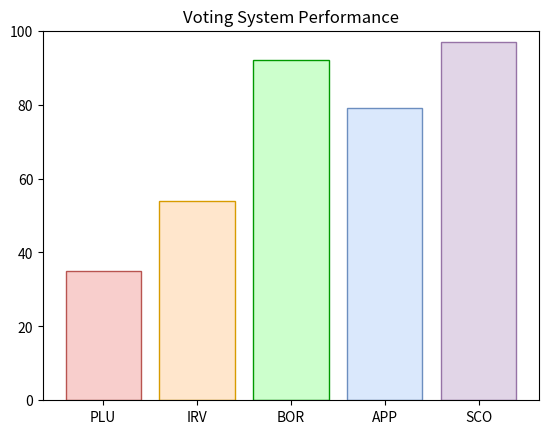

Python code for this plot:
#!/usr/bin/env python3
import random, math, scipy.stats, numpy as np, matplotlib.pyplot as plt
from datetime import datetime

# TODO: add DONORMALS varriable
#       add ability to manually place cans
#       add caucusses 

# main parameters, affects performance most heavily
NUMVOTERS = 1000
NUMCANS = 5
TESTTIMES = 100

# If true, determines 2D distance between voter/can, else adds differences
DOSTRAIGHTLINE = True

# size of grid, changing usuall doesn't do anything
X = 10
Y = 10

# limits are the number of candidates that can be ranked
IRVLIMIT = 29
BORDALIMIT = 29

# distances are how far away votes/approvals/points will be given
CONSIDERDIST = 14
# multipliers to modify CONSIDERDIST for each voting style
PLURALITYMULT = 2
RANKMULT = 2 # affects both BORDA and IRV
APPROVALMULT = 1.3 # optimal tends to be 1.3 * X or Y
SCOREMULT = 2

# affects the standard normal distributioin
NUMPEAKS = 2 # zero means use completely random, will override NUMCANS if larger
STANDARDDEV = 20 # 3, 7, maybe higher
RANDOMREMAINING = True
MANUALPEAKS = [] # zero means peaks will be generated randomly, overrides NUMPEAKS
# Example: MANUALPEAKS = [(-5,-5), (0,0), (5,5)], MANUALPEAKS = []

PARAMLIST = [NUMVOTERS, NUMCANS, X, Y, DOSTRAIGHTLINE,
             IRVLIMIT, BORDALIMIT,
             CONSIDERDIST, RANKMULT, APPROVALMULT, SCOREMULT,
             NUMPEAKS, STANDARDDEV, RANDOMREMAINING, MANUALPEAKS]

# which part of the displays to include
DOEXAMPLE = False
DOTESTS = True
DOGRAPHING = True

# scatterplot customization
VOTERALPHA = 0.1

# plots voters and candidates on a scatterplot, distinguished by color
def showScatter(voters, cans, best, voterAlpha):

    plt.figure(figsize=(5,7))
    plt.subplot(2,1,1) # will place scatterplot at top
    
    plt.tick_params(left=False, bottom=False, labelleft=False, labelbottom=False)
    plt.title('Voter Distribution')

    # voters
    x = np.array([voter[0] for voter in voters]) # get x list with 'voter[] for voter in voters' loop, convert to numpy array
    y = np.array([voter[1] for voter in voters]) # get y list

    plt.scatter(x, y, c='grey', alpha=voterAlpha, s=50, label='Voters') # add points to graph
    plt.show(block=False) # draw graph, block=false --> dont pause rest of program after graphing

    # ideal candidate
    x = np.array(cans[best][0])
    y = np.array(cans[best][1])

    plt.scatter(x, y, c='#3300cc', s=200, label='Ideal Can')
    plt.show(block=False)

    plt.legend()

    # candidates
    x = np.array([can[0] for can in cans])
    y = np.array([can[1] for can in cans])

    colors = ['#ff3333','#ffcc66','#88c999','#6666ff','#9900ff']
    altColors = ['#F8CECC','#FFE6CC','#CCFFCC','#DAE8FC','#E1D5E7']
    altColorsOutline = ['#B85450','#D79B00','#009900','#6C8EBF','#9673A6']

    plt.scatter(x, y, c=altColors, edgecolors=altColorsOutline,
                s=100, label='Candidates')
    
    plt.show(block=False)

# plots each voting method on a bar graph
def showBars(stats, allSats):

    # candidates and colors are the same for all graphs
    x = np.array([1,2,3,4,5])
    
    colors = ['#ff3333','#ffcc66','#88c999','#6666ff','#9900ff']
    altColors = ['#F8CECC','#FFE6CC','#CCFFCC','#DAE8FC','#E1D5E7']
    altColorsOutline = ['#B85450','#D79B00','#009900','#6C8EBF','#9673A6']

    # convert voter satisfaction to positive
    allSatsAvg = sum(allSats)/len(allSats)
    voterSats = [(sat + (allSatsAvg*-2)) for sat in allSats] # adds the negative doubled average of sats to each sat

    # will be looping through these to make each graph
    titles = ['Plurality', 'Instant Runoff', 'Borda Count',
              'Approval', 'Score', 'Voter Satisfaction']
    statsPlusVS = stats
    statsPlusVS.append(voterSats)

    # each loop makes a graph for a specific voting method
    for t in range(len(titles)):

        # pick appropriate data, name, and location for the graph
        y = np.array(statsPlusVS[t]) # data
        plt.subplot(4, 3, t + 7) # location, 7 is the offset to get it to work right
        plt.title(titles[t]) # name

        # plot bars and color according to candidates
        barlist=plt.bar(x,y)
        for i in range(NUMCANS):
            barlist[i].set_color(altColors[i])
            barlist[i].set_edgecolor(altColorsOutline[i])

        # remove ticks and numbers on sides and bottom
        plt.tick_params(left=False, bottom=False, labelleft=False, labelbottom=False)
    
    plt.show(block=False)

# randomly generate people with no clustering
def makePeopleRandom(x, y, numpeople):
    
    people = []
    for i in range(numpeople):
        people.append(
            [random.randint(-x*100, x*100) /100,
             random.randint(-y*100, y*100) /100]) # gives two decimals
        
    return people

# randomly generate people with clustering
def makePeopleNormal(x, y, numpeople, numPeaks, standardDev):

    # generate locations of clusters randomly
    peakLocations = []
    if len(MANUALPEAKS) == 0:
        for p in range(numPeaks):
            peakLocations.append((random.randint(-x*100, x*100) /100,
                                 random.randint(-y*100, y*100) /100))
    else:
        peakLocations = MANUALPEAKS

    # generate voters
    voters = []
    for p in range(numpeople):

        # select which peak to use at random
        peakIndex = random.randint(0, len(peakLocations)-1) # one less to avoid index error
        peak = peakLocations[peakIndex]

        # use bell curve to generate person's location
        voters.append([round(np.random.normal(peak[0], standardDev),2), # x
                       round(np.random.normal(peak[1], standardDev),2)]) # y

    # generate candidates
    cans = []
    for c in range(numPeaks):

        # one candidate per peak
        peak = peakLocations[c]
        cans.append([round(np.random.normal(peak[0], standardDev),2),
                     round(np.random.normal(peak[1], standardDev),2)])

    # randomly generate remaining candidates beyond peaks
    remainCans = (NUMCANS - len(cans))
    if remainCans > 0:
        for i in range(remainCans):

            # make candidates outside peaks
            if RANDOMREMAINING == True:
                cans.append([random.randint(-x*100, x*100) /100,
                             random.randint(-y*100, y*100) /100])

            # make candidates from peaks
            else:
                peak = peakLocations[random.randint(0, len(peakLocations)-1)] # pick a random peak
                cans.append([np.random.normal(peak[0], standardDev),
                             np.random.normal(peak[1], standardDev)])

    return voters, cans

# Calculates the 2D distance between points where points are sent as lists of two values. Used basically everywhere.    
def distanceList(A, B):
    
    X1 = A[0]
    X2 = B[0]
    Y1 = A[1]
    Y2 = B[1]
    
    if DOSTRAIGHTLINE == True:
        dist = math.sqrt( (X1 - X2)**2 + (Y1 - Y2)**2)
    else:
        dist = abs((X1 - X2) + (Y1 - Y2))
        
    return dist

# Determines how satisfied each voter is with a particular candidate, and averages them together to get total voter satisfaction. Greater distance means less satisfaction. Used in Score.
def voterSat(can, voters):
    distTotal = 0
    for v in voters:
        dist = distanceList(v, can)
        distTotal += (- dist)
    distAvg = distTotal / len(voters)
    return round(distAvg, 2)

# Ranks candidates based on distance, furthest is lowest ranked. Used in IRV and Borda Count.   
def rankCans(voters, cans):

    # list of lists, each sublist is a single voters' ranks
    rankings = [[] * (len(cans))] * len(voters)
    distances = {}

    # loop through all voters
    for v in range(len(voters)):
        # loop through all candidates
        for c in range(len(cans)):

            # add distance to that candidate for that voter
            distances[c] = distanceList(voters[v], cans[c])

        # rank each voter's set of candidates by distance    
        rankings[v] = (sorted(distances.items(), key=lambda item: item[1]))

        # removes rankings if they're outside CONSIDERDIST * RANKMULT
        rankings[v] = [c for c in rankings[v] if c[1] <= round(CONSIDERDIST * RANKMULT)]
        # the first "c" in the [] is the item that will be added if the condition is true
        # "for c in rankings[v]" is a for loop, as long as rankings[v]
        # "if c[1] >= round(CONSIDERDIST * RANKMULT)" is the condition that has to be true for c to be added

    # rankings is a list of lists of tuples. Each sublist represents
    # a single voter's opinions on all the candidates, whith each tuple
    # containing the name of the candidate and the distance from the voter,
    # in that order.
    return rankings

# Makes new voters and candidates, returns them and the best candidate. 
def newSet():

    # if randomly generated people
    if NUMPEAKS == 0:
        cans = makePeopleRandom(X, Y, NUMCANS)
        voters = makePeopleRandom(X, Y, NUMVOTERS)

    # if clustered people
    else:
        voters, cans = makePeopleNormal(X, Y, NUMVOTERS, NUMPEAKS, STANDARDDEV)

    # find best candidate
    allSats = []
    for i in range(len(cans)):
        allSats.append(voterSat(cans[i], voters))
    best = allSats.index(max(allSats))
    
    return voters, cans, best, allSats

# prints all program parameters that can be tweaked for easy reference
def printParams():
    """ Parameters:
            [NUMVOTERS, NUMCANS, X, Y,
             IRVLIMIT, BORDALIMIT,
             CONSIDERDIST, RANKMULT, APPROVALMULT, SCOREMULT,
             NUMPEAKS, STANDARDDEV, RANDOMREMAINING, MANUALPICS]
    """
    paramNames = ['#V','#C','X','Y', 'STR8',
                  'IR-L','BO-L',
                  'CON-D','R-MUL','A-MUL','S-MUL',
                  '#PKs','SD','RR','MP']
    for p in range(len(PARAMLIST)):
        print(paramNames[p] + ':', end='')
        print(str(PARAMLIST[p]) + ', ', end='')
    print('')

# Calculates the straightline distance on a 2D plane between a voter and all candidates,
# then adds a vote to the nearest candidate.     
def doPlurality(voters, cans):

    # list to store votes for each candidate
    votes = [0] * len(cans)

    # loop through the voters
    for v in voters:

        # give vote to candidate that is the closest
        dists = [0] * len(cans)
        for c in range(len(cans)):
            dists[c] = distanceList(v, cans[c])
        voteTo = dists.index(min(dists))

        # only give votes to candidates that are close enough
        if min(dists) <= round(CONSIDERDIST * PLURALITYMULT):
            votes[voteTo] += 1
            
    winner = votes.index(max(votes))
    return(winner, votes)

# Calculates distances to candidates, orders them in terms of closest to farthest.
# Voting takes place in multiple rounds, where everyone's first choice is used on the
# first round. The lowest scoring candidate is eliminated. During the next round, the
# everyone who had their first choice eliminated has their vote transferred to the
# second round. This goes on until only one candidate remains, who is the winner.
def doIRV(voters, cans):

    # get candidate ranks for all voters    
    rankings = rankCans(voters, cans)

    lossOrder = [] # will keep track of overall ranks
    
    # a dict with all remaining candidates
    remainCans = {}
    for c in range(len(cans)):
        remainCans[c] = 0 # candidate names are just numbers
        
    # loop for each round of voting
    for r in range(len(cans)): # do as many rounds as there are candidates

        if r < IRVLIMIT: # only use opinions less than IRVLIMIT, functionally identical to only ranking IRVLIMIT candidates
            
            remainCans = remainCans.fromkeys(remainCans, 0) # zero out votes

            #count votes for this round
            for voterOpinions in rankings:
                for candidate in voterOpinions:
                    if candidate[0] in remainCans: # [0] is the candidate's name
                        remainCans[candidate[0]] += 1
                        break

        # drop loser for this round
        roundLoser = min(remainCans,key=remainCans.get)
        del remainCans[roundLoser]
            
        lossOrder.append(roundLoser)

    winner = roundLoser # last round loser is the winner

    #overallRanks = [x for x in lossOrder[::-1]] # reverse lossOrder for overallRanks

    # overallRanks has rounds as indexes and candidate numbers as elements,
    # this block of code reverses that: the candidate numbers become the
    # indexes of roundEliminated and the elements are the round
    roundEliminated = [0] * len(cans)
    for r in range(len(roundEliminated)):
        roundEliminated[lossOrder[r]] = r + 1 # +1 to make human readable
    
    return winner, roundEliminated


# Ranks candidates in order of favorite to least. Gives maximum points to favorite,
# maximum - 1 to second favorite, etc. until 1 after which no points are given.
def doBorda(voters, cans):

    rankings = rankCans(voters, cans) # get candidate ranks for all voters
    
    points = [0] * len(cans) # contains point totals

    # add points according to how close voters are
    for voter in range(len(rankings)):
        for rank in range(len(rankings[voter])):
            choice = rankings[voter][rank][0]
            if rank < BORDALIMIT:
                points[choice] += (BORDALIMIT - rank) # each rank gets 1 fewer points than the last
                
    winner = points.index(max(points))
    return(winner, points)

# Voters vote for multiple candidates. They approve of a candidate if they're CONSIDERDIST
# or less away. Candidate with most approvals wins.
def doApproval(voters, cans):
    votes = [0] * len(cans)
    for v in voters:
        for c in range(len(cans)):
            dist = distanceList(v, cans[c])
            if dist <= round(CONSIDERDIST * APPROVALMULT):
                votes[c] += 1
    winner = votes.index(max(votes))
    return(winner, votes)

# Voters score each candidate from 0 to 10 based on distance. Scores are
# added to each candidate's total, and the winner is whoever has most points.    
def doScore(voters, cans):
    scores = [0] * len(cans)
    for v in voters:
        for c in range(len(cans)):
            dist = distanceList(v, cans[c])
            score = (round(CONSIDERDIST * SCOREMULT) - math.floor(dist))
            if score > 0:
                scores[c] += score
    winner = scores.index(max(scores))
    return(winner, scores)
    
# Run one of each, show outcomes.
def runExample():

    # get a new set of voters
    voters, cans, best, allSats = newSet()

    # header
    print('Example Info:')
    print('Candidate Positions:', end=''), print(cans)
    print("Voter Satisfaction:", end='')
    for i in range(len(cans)):
        print(voterSat(cans[i], voters), end='')
        print(', ', end='')
    print('')
    print('')

    # items to loop through
    names = ['Plurality', 'Instant Runoff', 'Borda Count',
             'Approval', 'Score']
    functionList = [doPlurality, doIRV, doBorda, doApproval, doScore]
    statsNames = ['Vote Totals', 'Round Eliminated', 'Point Totals',
                  'Vote Totals', 'Point Totals']

    stats = [] # needed for bar charts
    
    # loop through each voting funciton and print their stats
    for f in range(len(functionList)):
        print(names[f] + ' Results:')
        winner, stat = functionList[f](voters, cans)
        print("Winner is candidate " + str(winner + 1))
        print(statsNames[f]+':', end=''), print(stat)
        print('')
        
        stats.append(stat) # needed for bar charts

    # formatting
    print('_' * 45)

    if DOGRAPHING == True:
        showScatter(voters, cans, best, VOTERALPHA)
        showBars(stats, allSats)
        plt.show(block=False)

# Run multiple of each, show how many times it gets the best choice.
def testAll(times):

    # keep track of how long it takes
    start = datetime.now()
    
    print("Test Parameters:")
    printParams()
    print('')
    
    print('Out of ' + str(times) + ' tests...')

    # lists that will be used in the loop
    names = ['Plurality', 'IRV', 'Borda', 'Approval', 'Score']
    functionList = [doPlurality, doIRV, doBorda, doApproval, doScore]
    correct = [0] * len(names)
    ties = [0] * len(names)

    # do each function multiple times
    for t in range(times):

        # make a new set of voters and candidates
        voters, cans, best, allSats = newSet()

        # loop through each voting funciton
        for f in range(len(functionList)):
            winner, stats = functionList[f](voters, cans) # each function from functionList
            if winner == best:
                correct[f] += 1 # add correct instances
            if len(stats) != len(set(stats)):
                ties[f] += 1

    # print to screen
    for i in range(len(names)):
        print(names[i]+' got '+str(correct[i])+
        ' right with '+str(ties[i])+' ties.')

    print("Competed in "+str(datetime.now() - start))

    # graph their performance
    if DOGRAPHING == True:

        plt.title('Voting System Performance')
        names = ["PLU","IRV","BOR","APP","SCO"]
        x = np.array(names)
        colors = ['#ff3333','#ffcc66','#88c999','#6666ff','#9900ff']
        altColors = ['#F8CECC','#FFE6CC','#CCFFCC','#DAE8FC','#E1D5E7']
        altColorsOutline = ['#B85450','#D79B00','#009900','#6C8EBF','#9673A6']

        y = np.array(correct) # data

        plt.ylim(0, TESTTIMES)
        
        # plot bars and color according to voting methods
        barlist=plt.bar(x,y)
        for i in range(len(names)):
            barlist[i].set_color(altColors[i])
            barlist[i].set_edgecolor(altColorsOutline[i])
    
        plt.show(block=False)
    
if __name__ == "__main__":
    if DOEXAMPLE == True:
        runExample()
        
    print('')

    if DOTESTS == True:
        testAll(TESTTIMES)
